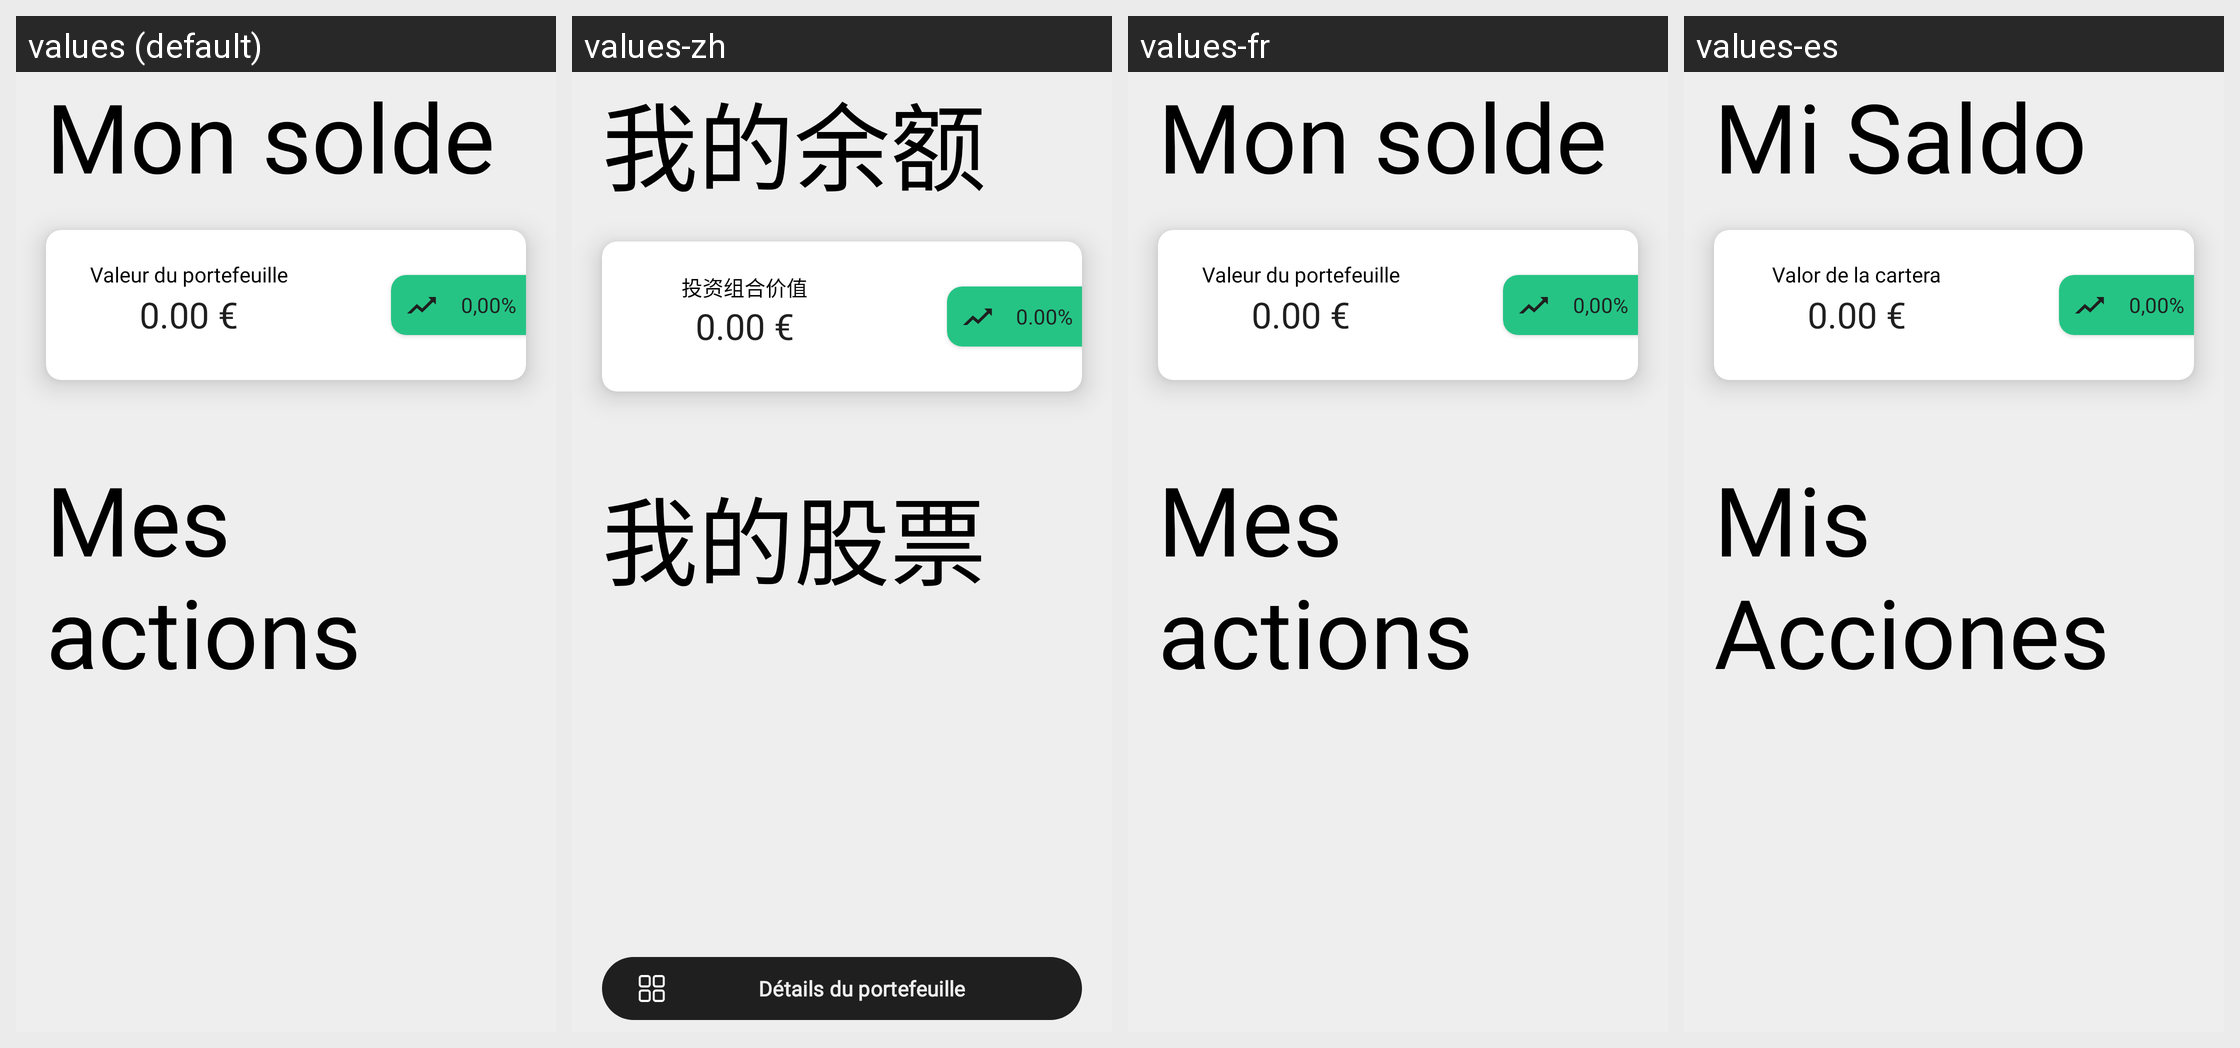

This grid shows one Android layout under several languages. Give, for every string resource on the screen, its name, the default text and each shown locale's text.
Android screen res/layout/fragment_main.xml rendered under 4 locales, left to right: values (default), values-zh, values-fr, values-es. Device: Nexus 5 (rendered at 1080×1920; each locale shown at half size, 540×960, under a caption strip naming it); theme AppTheme.
Other locales in the repository, not shown: values-en.
Strings drawn on this screen, with the default value and each locale's value (text and hints the layout hard-codes, and strings that could not be matched under every locale, appear in the picture but are not listed):

mon_solde
  values: Mon solde
  values-zh: 我的余额
  values-fr: Mon solde
  values-es: Mi Saldo

valeur_du_portefeuille
  values: Valeur du portefeuille
  values-zh: 投资组合价值
  values-fr: Valeur du portefeuille
  values-es: Valor de la cartera

default_price
  values: 0.00 €
  values-zh: 0.00 €
  values-fr: 0.00 €
  values-es: 0.00 €

default_percentage
  values: 0,00%
  values-zh: 0.00%
  values-fr: 0,00%
  values-es: 0,00%

mes_actions
  values: Mes actions
  values-zh: 我的股票
  values-fr: Mes actions
  values-es: Mis Acciones
